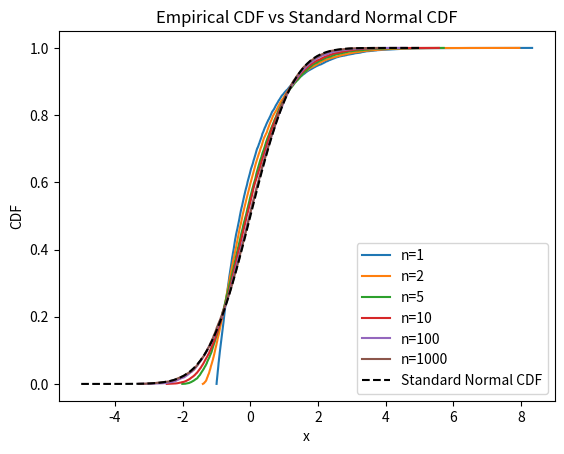

Generate this figure with matplotlib:
import numpy as np
import matplotlib.pyplot as plt
import scipy.stats as stats
import math

nvec = (1, 2, 5, 10, 100, 1000) # numbers of RVs to be averaged and standardized
K = 10000 # number of samples
# parameters for U[a,b]
a = 0.0
b = 10.0
mu = 2 #지수함수 평균
sigma = 2 #지수함수 표준편차
random_x = np.random.uniform(a,b,K)
# empirical CDF
def ecdf(x):
	xs = np.sort(x)
	ys = np.arange(1, len(xs)+1)/float(len(xs))
	return xs, ys
xs,ys = ecdf(random_x)
xf = np.linspace(-5,5,100)
F = stats.norm.cdf(xf) #values of standard noraml CDF

for n in nvec:
	sample = np.random.exponential(1/0.5,(K,n))
	Sn = np.sum(sample,axis=1)
	Zn = (Sn - n * mu) / (sigma * np.sqrt(n))
    # sum of K samples of uniform RV~U[a,b]
    # calculate Z
    # calculate empirical CDF (eCDF) of Z
	xs,ys = ecdf(Zn)
	plt.plot(xs,ys,label=f'n={n}')
    # plot eCDF and F
plt.plot(xf, F, label='Standard Normal CDF', linestyle='--', color='black')
plt.xlabel('x')
plt.ylabel('CDF')
plt.title('Empirical CDF vs Standard Normal CDF')
plt.legend()
plt.show()
